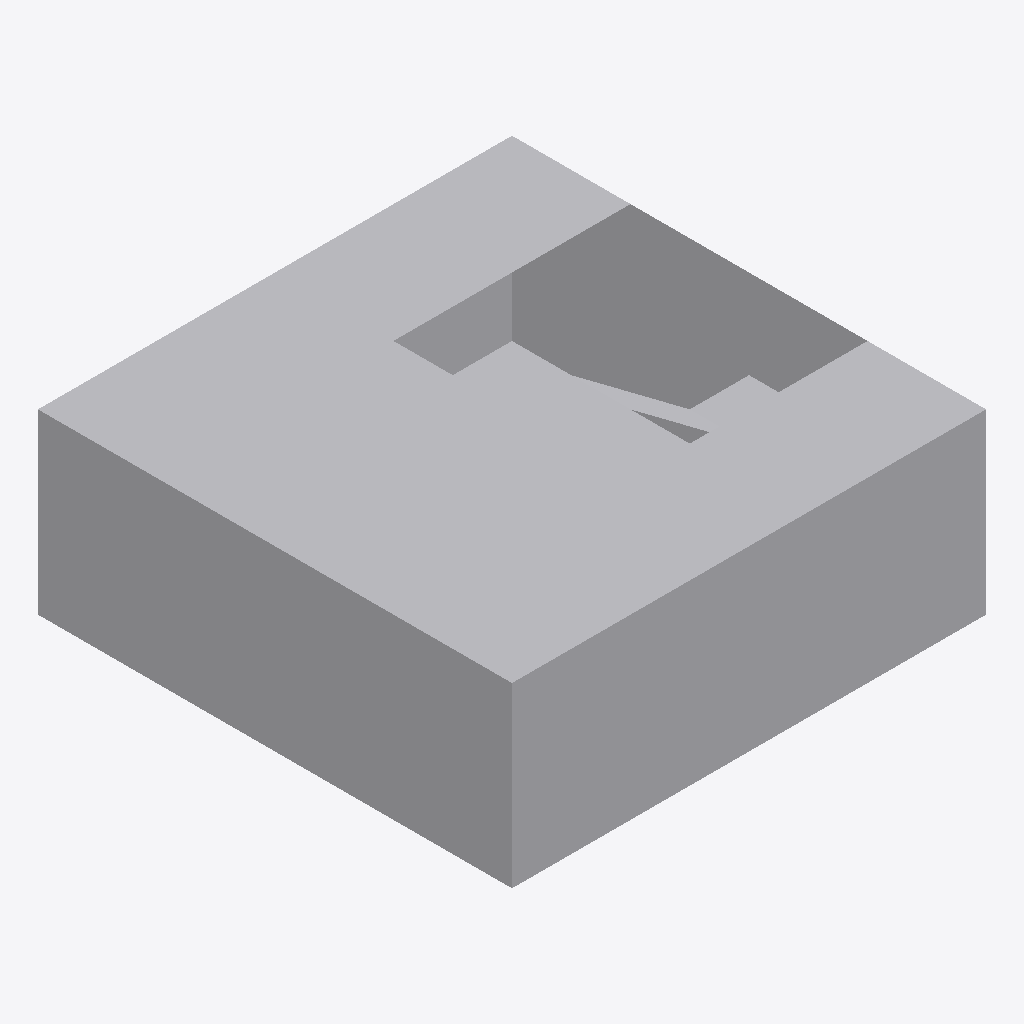
Isometric view of an IFC building model (IFC-SPF (STEP), schema IFC4, length unit millimetre), seen from the south-west, elements coloured by IFC class (only those large enough to see are counted): 9 other elements (light grey).
Extent 8.0 m × 8.0 m × 3.0 m (x, y, z). Storeys (5): Base at 0.00 m; Story1 at 3.00 m; Story2 at 6.00 m; Story3 at 9.00 m; Story4 at 12.00 m. Elements (13): 13 IfcStructuralSurfaceMember.

HEADER;
FILE_DESCRIPTION(('ViewDefinition[StructuralAnalysisView]'),'2;1');
FILE_NAME('building_01.ifc','2019-03-30T11:40:37',('mss'),('GNDEC'),'17.0.1','ETABS','None');
FILE_SCHEMA(('IFC4'));
ENDSEC;
DATA;
#4=IFCPROJECT('3NdFp4h710y8VvKEQVr84w',#3,'model_f.EDB',$,$,$,$,(#9),#10);
#5=IFCSITE('2ZIiP977v50Ov742q0WNH6',#3,'Default Site',$,$,$,$,$,.ELEMENT.,$,$,$,$,$);
#6=IFCBUILDING('3Bdf$D8N9CYAhm8C3IqILC',#3,'Default Building',$,$,$,$,$,.ELEMENT.,$,$,$);
#1122=IFCBUILDINGSTOREY('3EsX0kGC10Exo1CWO_9zeM',#3,'Base',$,$,$,$,$,.ELEMENT.,0.0);
#1123=IFCBUILDINGSTOREY('13XCmbXwvEwgsp0ekHoQSB',#3,'Story1',$,$,$,$,$,.ELEMENT.,3000.0);
#1124=IFCBUILDINGSTOREY('2HwEk9RtDEd8BcPMgURC5w',#3,'Story2',$,$,$,$,$,.ELEMENT.,6000.0);
#1125=IFCBUILDINGSTOREY('3aolhXF9bD8xgQ6M9SN48X',#3,'Story3',$,$,$,$,$,.ELEMENT.,9000.0);
#1126=IFCBUILDINGSTOREY('3c7OS3qlj0B80Mq7_vttSA',#3,'Story4',$,$,$,$,$,.ELEMENT.,12000.0);
#963=IFCSTRUCTURALSURFACEMEMBER('0v1b8_Nr5AYgUP$nAQjzDa',#72,'14',$,$,#73,#975,.BENDING_ELEMENT.,125.0);
#839=IFCSTRUCTURALSURFACEMEMBER('3_PAxwMm56suckETBr4e06',#72,'12',$,$,#73,#845,.SHELL.,250.0);
#817=IFCSTRUCTURALSURFACEMEMBER('0LbD5JHcv4NQ9KrSrj2cx1',#72,'11',$,$,#73,#823,.SHELL.,250.0);
#795=IFCSTRUCTURALSURFACEMEMBER('1wJun_f_jB49C_eX0A9oYe',#72,'10',$,$,#73,#801,.SHELL.,250.0);
#939=IFCSTRUCTURALSURFACEMEMBER('2C5BVINqrDF9lAxNtps0jb',#72,'6',$,$,#73,#946,.SHELL.,175.0);
#766=IFCSTRUCTURALSURFACEMEMBER('0ufrSuxdDDj9OVSMUAKIdq',#72,'9',$,$,#73,#773,.SHELL.,250.0);
#1088=IFCSTRUCTURALSURFACEMEMBER('1JwPwFWtz8PAdkDO4f_Eux',#72,'47',$,$,#73,#1096,.SHELL.,175.0);
#1061=IFCSTRUCTURALSURFACEMEMBER('0nOK2V6J93cuQqpgsdZra3',#72,'40',$,$,#73,#1069,.SHELL.,175.0);
#889=IFCSTRUCTURALSURFACEMEMBER('2EzEQJEID0ffoX0NF_mwB8',#72,'49',$,$,#73,#897,.BENDING_ELEMENT.,150.0);
ENDSEC;
